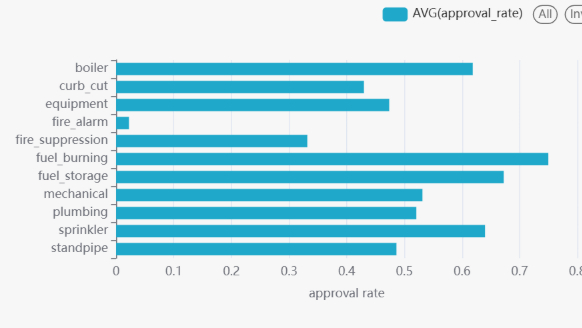

Values plotted in this chart, from the file beside it:
feature, approval_rate
equipment, 0.4737
fire_alarm, 0.02227
fire_suppression, 0.3317
fuel_burning, 0.7497
fuel_storage, 0.6723
plumbing, 0.5207
sprinkler, 0.6399
standpipe, 0.4863
boiler, 0.6186
curb_cut, 0.4299
mechanical, 0.5313
